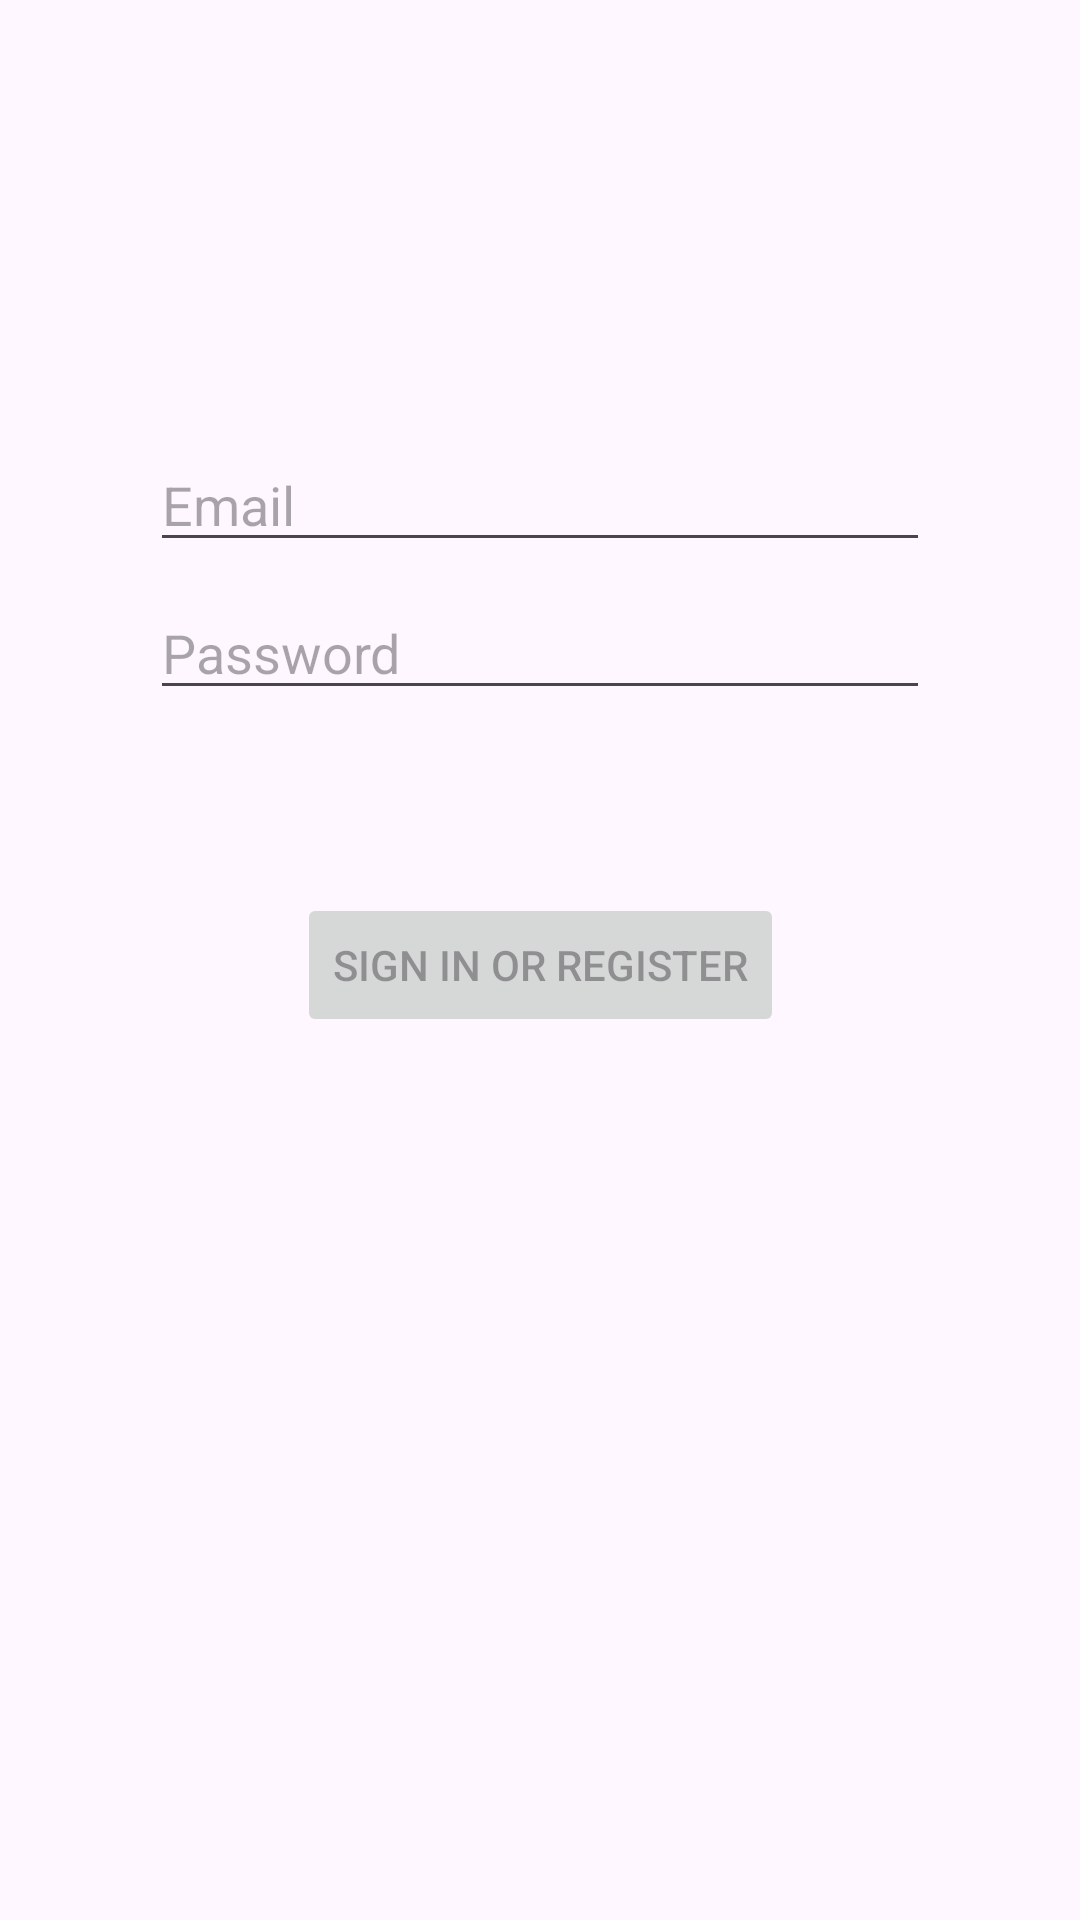

The Android layout XML behind this screen, and the referenced resources:
<!-- AndroidManifest.xml: application theme Theme.MovieViewer -->
<!-- res/layout/activity_test_login.xml -->
<?xml version="1.0" encoding="utf-8"?>
<androidx.constraintlayout.widget.ConstraintLayout
    xmlns:android="http://schemas.android.com/apk/res/android"
    xmlns:app="http://schemas.android.com/apk/res-auto"
    xmlns:tools="http://schemas.android.com/tools"
    android:id="@+id/container"
    android:layout_width="match_parent"
    android:layout_height="match_parent"
    android:padding="50dp"
    tools:context=".activities.login.LoginTestActivity">

    <EditText
        android:id="@+id/username"
        android:layout_width="0dp"
        android:layout_height="wrap_content"
        android:layout_marginTop="96dp"
        android:autofillHints="@string/prompt_email"
        android:hint="@string/prompt_email"
        android:inputType="textEmailAddress"
        android:selectAllOnFocus="true"
        app:layout_constraintEnd_toEndOf="parent"
        app:layout_constraintStart_toStartOf="parent"
        app:layout_constraintTop_toTopOf="parent"/>

    <EditText
        android:id="@+id/password"
        android:layout_width="0dp"
        android:layout_height="wrap_content"
        android:layout_marginTop="8dp"
        android:autofillHints="@string/prompt_password"
        android:hint="@string/prompt_password"
        android:imeActionLabel="@string/action_sign_in_short"
        android:imeOptions="actionDone"
        android:inputType="textPassword"
        android:selectAllOnFocus="true"
        app:layout_constraintEnd_toEndOf="parent"
        app:layout_constraintStart_toStartOf="parent"
        app:layout_constraintTop_toBottomOf="@+id/username"/>

    <Button
        android:id="@+id/login"
        android:layout_width="wrap_content"
        android:layout_height="wrap_content"
        android:layout_gravity="start"
        android:layout_marginTop="16dp"
        android:layout_marginBottom="64dp"
        android:enabled="false"
        android:text="@string/action_sign_in"
        app:layout_constraintBottom_toBottomOf="parent"
        app:layout_constraintEnd_toEndOf="parent"
        app:layout_constraintStart_toStartOf="parent"
        app:layout_constraintTop_toBottomOf="@+id/password"
        app:layout_constraintVertical_bias="0.2"/>

    <ProgressBar
        android:id="@+id/loading"
        android:layout_width="wrap_content"
        android:layout_height="wrap_content"
        android:layout_gravity="center"
        android:layout_marginTop="64dp"
        android:layout_marginBottom="64dp"
        android:visibility="gone"
        app:layout_constraintBottom_toBottomOf="parent"
        app:layout_constraintEnd_toEndOf="@+id/password"
        app:layout_constraintStart_toStartOf="@+id/password"
        app:layout_constraintTop_toTopOf="parent"
        app:layout_constraintVertical_bias="0.3"/>
</androidx.constraintlayout.widget.ConstraintLayout>
<!-- resources referenced by this layout -->
<resources>
  <string name="action_sign_in">Sign in or register</string>
  <string name="action_sign_in_short">Sign in</string>
  <string name="prompt_email">Email</string>
  <string name="prompt_password">Password</string>
  <style name="Theme.MovieViewer" parent="Base.Theme.MovieViewer" />
  <style name="Base.Theme.MovieViewer" parent="Theme.Material3.DayNight.NoActionBar">
          
          
      </style>
</resources>
